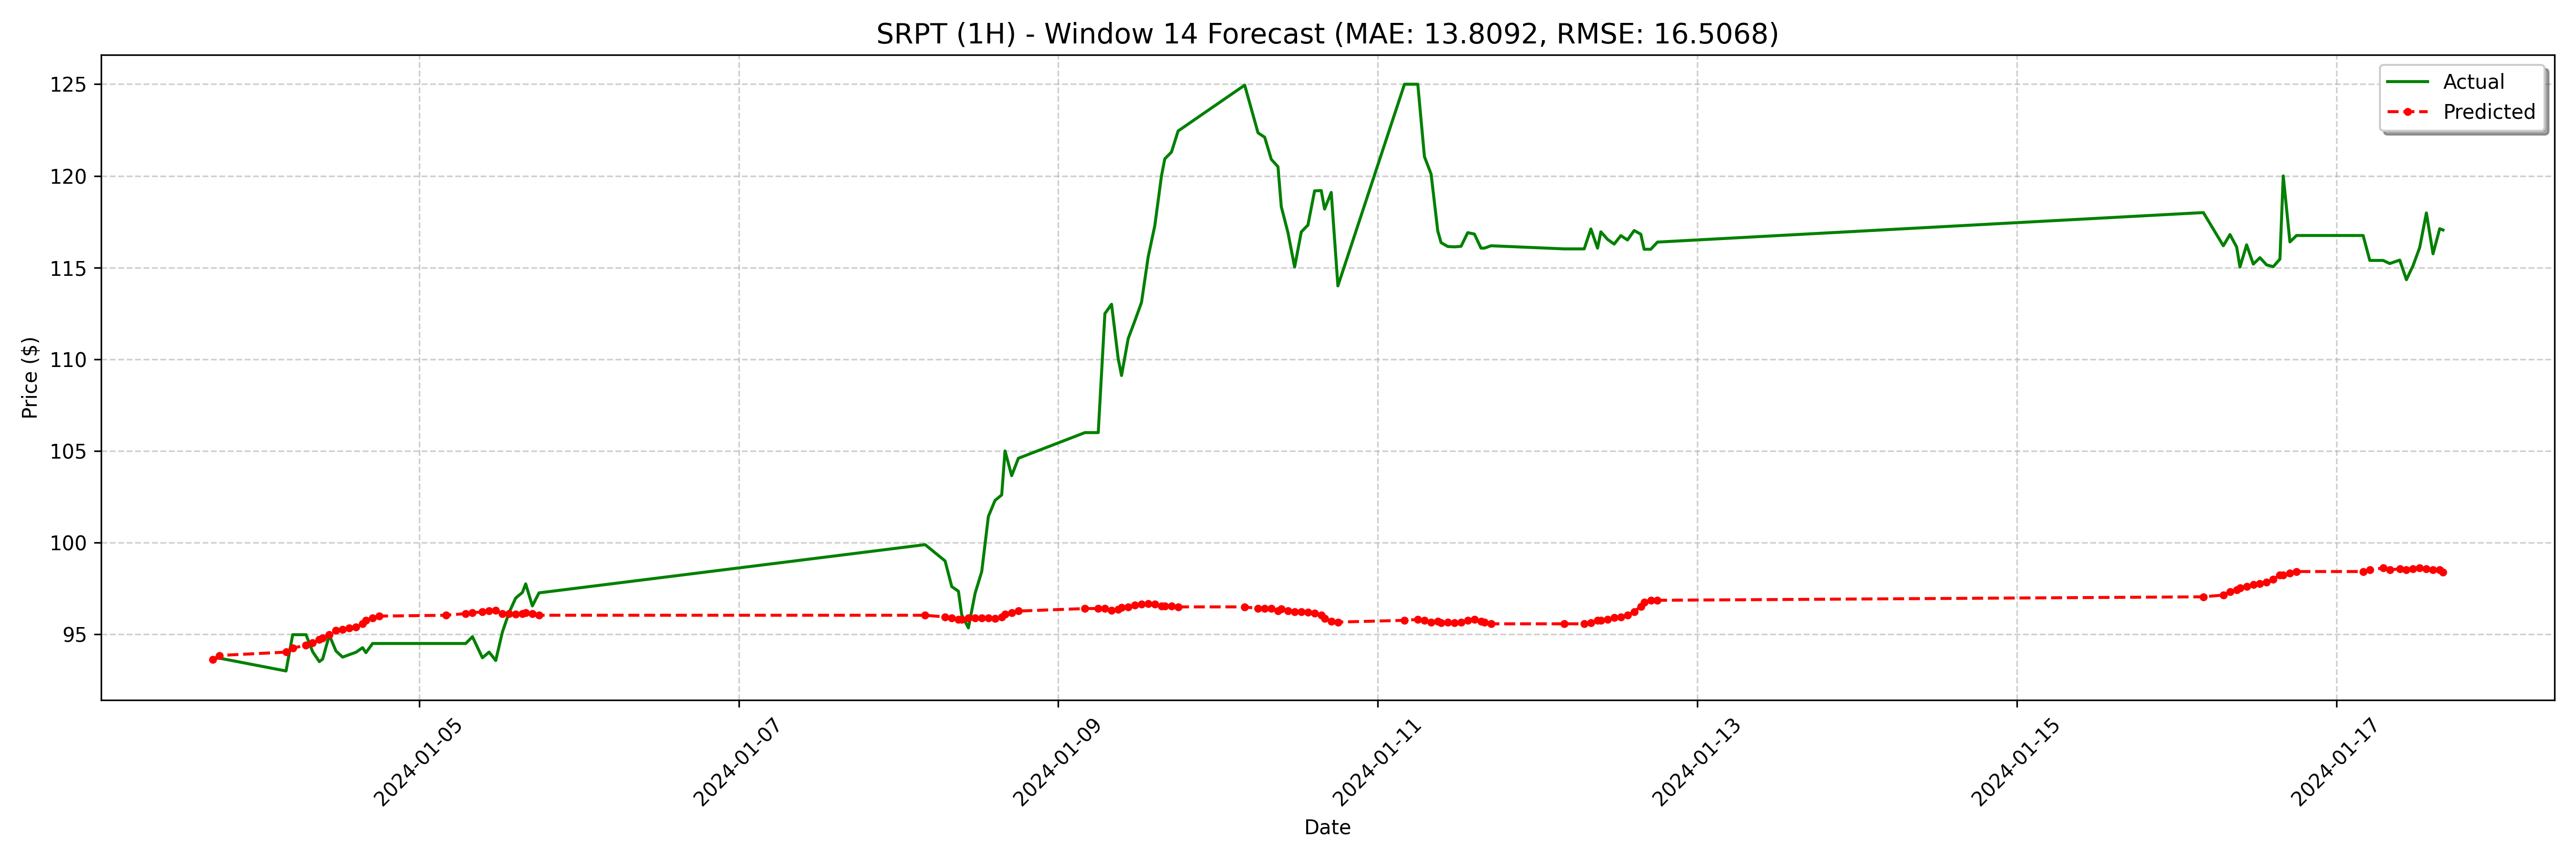

The data file committed next to this chart (first rows):
date, actual, forecast
2024-01-03 17:00:00-05:00, 93.7, 93.62
2024-01-03 18:00:00-05:00, 93.7, 93.85
2024-01-04 04:00:00-05:00, 93.0, 94.03
2024-01-04 05:00:00-05:00, 94.98, 94.26
2024-01-04 07:00:00-05:00, 94.98, 94.39
2024-01-04 08:00:00-05:00, 94.05, 94.53
2024-01-04 09:00:00-05:00, 93.51, 94.71
2024-01-04 09:30:00-05:00, 93.65, 94.81
2024-01-04 10:30:00-05:00, 94.95, 94.99
2024-01-04 11:30:00-05:00, 94.09, 95.22
2024-01-04 12:30:00-05:00, 93.75, 95.26
2024-01-04 13:30:00-05:00, 93.89, 95.35
2024-01-04 14:30:00-05:00, 94.02, 95.4
2024-01-04 15:30:00-05:00, 94.27, 95.58
2024-01-04 16:00:00-05:00, 94.0, 95.77
2024-01-04 17:00:00-05:00, 94.5, 95.9
2024-01-04 18:00:00-05:00, 94.5, 95.99
2024-01-05 04:00:00-05:00, 94.5, 96.04
2024-01-05 07:00:00-05:00, 94.5, 96.13
2024-01-05 08:00:00-05:00, 94.87, 96.18
2024-01-05 09:30:00-05:00, 93.72, 96.22
2024-01-05 10:30:00-05:00, 94.03, 96.27
2024-01-05 11:30:00-05:00, 93.57, 96.31
2024-01-05 12:30:00-05:00, 95.12, 96.13
2024-01-05 13:30:00-05:00, 96.19, 96.13
2024-01-05 14:30:00-05:00, 96.98, 96.08
2024-01-05 15:30:00-05:00, 97.28, 96.13
2024-01-05 16:00:00-05:00, 97.75, 96.18
2024-01-05 17:00:00-05:00, 96.55, 96.13
2024-01-05 18:00:00-05:00, 97.26, 96.04
2024-01-08 04:00:00-05:00, 99.89, 96.04
2024-01-08 07:00:00-05:00, 99.0, 95.95
2024-01-08 08:00:00-05:00, 97.6, 95.9
2024-01-08 09:00:00-05:00, 97.35, 95.81
2024-01-08 09:30:00-05:00, 96.06, 95.81
2024-01-08 10:30:00-05:00, 95.35, 95.9
2024-01-08 11:30:00-05:00, 97.23, 95.9
2024-01-08 12:30:00-05:00, 98.42, 95.9
2024-01-08 13:30:00-05:00, 101.4, 95.9
2024-01-08 14:30:00-05:00, 102.3, 95.86
2024-01-08 15:30:00-05:00, 102.6, 95.95
2024-01-08 16:00:00-05:00, 105.0, 96.08
2024-01-08 17:00:00-05:00, 103.7, 96.18
2024-01-08 18:00:00-05:00, 104.6, 96.27
2024-01-09 04:00:00-05:00, 106.0, 96.4
2024-01-09 06:00:00-05:00, 106.0, 96.4
2024-01-09 07:00:00-05:00, 112.5, 96.4
2024-01-09 08:00:00-05:00, 113.0, 96.31
2024-01-09 09:00:00-05:00, 110, 96.36
2024-01-09 09:30:00-05:00, 109.1, 96.45
2024-01-09 10:30:00-05:00, 111.1, 96.5
2024-01-09 11:30:00-05:00, 112.1, 96.59
2024-01-09 12:30:00-05:00, 113.1, 96.63
2024-01-09 13:30:00-05:00, 115.6, 96.68
2024-01-09 14:30:00-05:00, 117.3, 96.63
2024-01-09 15:30:00-05:00, 120.0, 96.54
2024-01-09 16:00:00-05:00, 120.9, 96.54
2024-01-09 17:00:00-05:00, 121.3, 96.54
2024-01-09 18:00:00-05:00, 122.5, 96.5
2024-01-10 04:00:00-05:00, 125, 96.5
... 68 more rows
